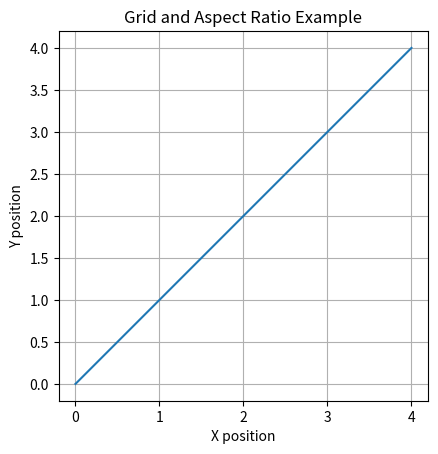

Write Python code to recreate this figure.
import matplotlib.pyplot as plt

x = [0, 1, 2, 3, 4]
y = [0, 1, 2, 3, 4]

plt.plot(x, y)

plt.xlabel("X position")
plt.ylabel("Y position")
plt.title("Grid and Aspect Ratio Example")

# turn on grid lines
plt.grid(True)

# set equal aspect ratio
plt.gca().set_aspect("equal")
'''
What does gca mean

gca means:

Get Current Axes

That’s it.

First understand what an Axes is

In Matplotlib:

The figure is the full window

The axes is the actual plotting area
(the box with x axis and y axis)

So when you see:

x axis

y axis

grid

plot lines

All of that belongs to the axes.

What plt.gca() does

plt.gca() means:

“Give me the axes that is currently active on the screen.”

In simple words:

Give me the graph I am currently working on

Why we need gca here

set_aspect("equal") is not a function of plt.

It is a function of the axes object.

So we must first get the axes, then modify it.

That is why we write:

plt.gca().set_aspect("equal")


Step by step:

plt.gca() → get the current axes

.set_aspect("equal") → apply equal aspect ratio to it
'''

plt.show()

'''
Grid lines and when to use them

Grid lines help the eye read values easily.

They are useful when:
You want to estimate values
You compare slopes or distances
You debug data visually

They are NOT useful when:
Plot is already simple
Grid adds visual clutter



Logic:
Grid is a reading aid, not decoration.

Aspect ratio control

Aspect ratio controls:
How x and y units are scaled visually.


Default behavior:
One unit on x axis may not look equal
to one unit on y axis.

In some cases this is misleading.

Example where aspect ratio matters:
Paths
Trajectories
Movement in space

Basic idea:
One unit on x should look equal to one unit on y.

Example logic:
Square should look like a square
Circle should not look stretched

Aspect control tells matplotlib:
Treat both axes equally.
----------------------------------------------------------------------------



---

## First: what aspect ratio REALLY means

Aspect ratio answers **one simple question**:

Does 1 unit on the X axis look the same length as 1 unit on the Y axis on the screen?

That’s it. Nothing more.

What “one unit on X equals one unit on Y” REALLY means

It does NOT mean:

X ticks and Y ticks must show the same numbers

It means:

The distance between 0 and 1 on X
is the same physical length on screen
as the distance between 0 and 1 on Y

Aspect ratio is about geometry, not labels.

---

## What happens WITHOUT aspect ratio control

When you do **not** set aspect ratio:

* Matplotlib stretches the plot to fill the window
* X axis and Y axis are scaled **independently**
* One unit on X may look longer or shorter than one unit on Y

Important:
The numbers are still correct
Only the **visual distance** is distorted

---

## What happens WITH aspect ratio = equal

When you set aspect ratio to equal:

* One unit on X axis = one unit on Y axis visually
* The graph behaves like real graph paper
* Shapes keep their true geometry

So:

* A square looks like a square
* A 45 degree line looks truly diagonal

---

## Why your two graphs look almost the same

This is the key point 👇

Your data is:
x = 0 to 4
y = 0 to 4

So both axes already cover the **same range**

That means:
Even without aspect ratio,
matplotlib naturally draws it almost equal

That’s why you feel:
“I don’t see any difference”

You are correct.

---

## When aspect ratio becomes IMPORTANT (this is the real value)

Let me explain with logic, not code.

### Case 1: Path or movement

If a drone moves:
10 units in X
1 unit in Y

Without equal aspect:
That tiny Y movement may look big or small wrongly

With equal aspect:
You see the **true path**

---

### Case 2: Shapes

If you draw:
A circle

Without equal aspect:
It may look like an oval

With equal aspect:
It stays a circle

---

### Case 3: Distance judgement

If you visually compare distances:
Without equal aspect, your eyes get fooled
With equal aspect, distance comparison is honest

---

## Very important mental rule (remember this)

Aspect ratio is NOT about values
Aspect ratio is about **truth of geometry**

---

## Why you did not “feel” the difference here

Because:

* Your X and Y ranges are same
* Your data is simple and symmetric

Aspect ratio matters more when:

* X and Y ranges differ
* You plot real spatial data
* You draw paths, trajectories, maps

---

## One-line memory trick

Grid helps reading
Axis limits help focus
Aspect ratio protects geometry

---

## Final clarity (this is important)

If you don’t clearly see the effect now:
That is NORMAL

You will appreciate aspect ratio later
when you do:
Drone paths
2D movement
Clustering maps



---



'''
